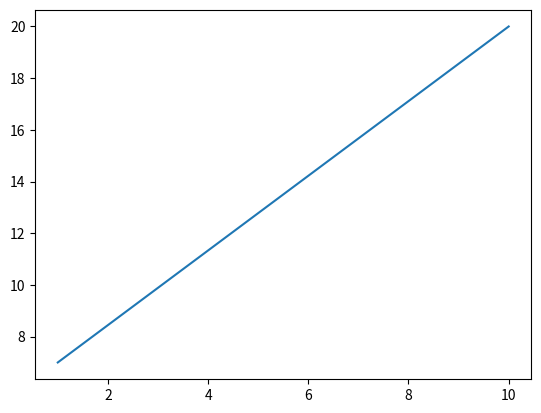
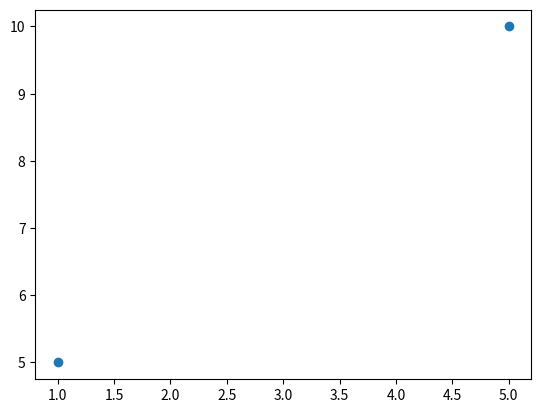
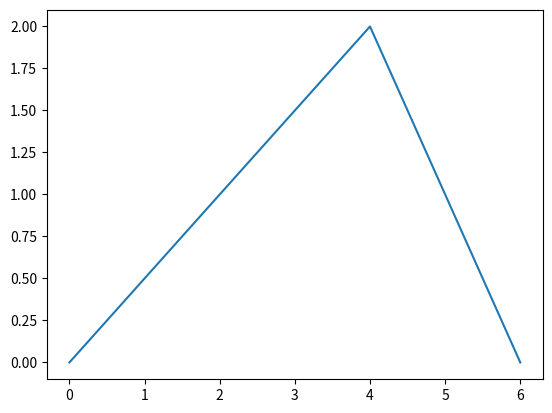
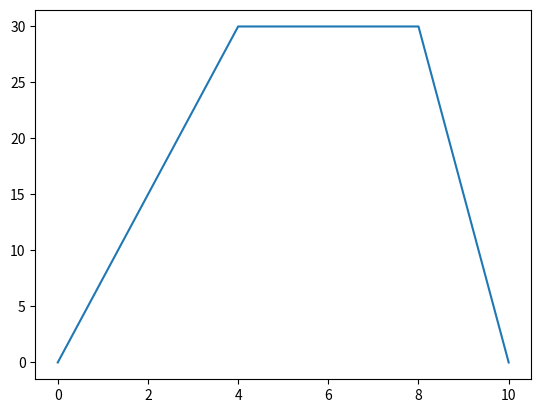
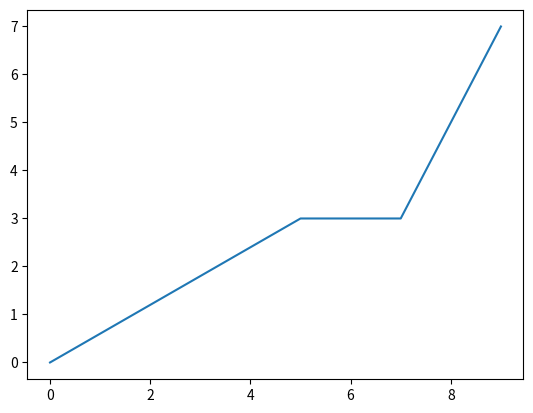
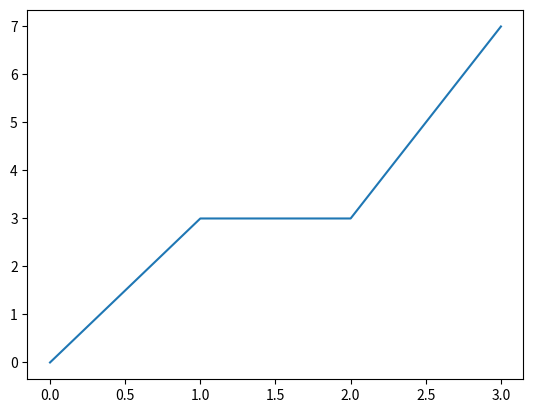
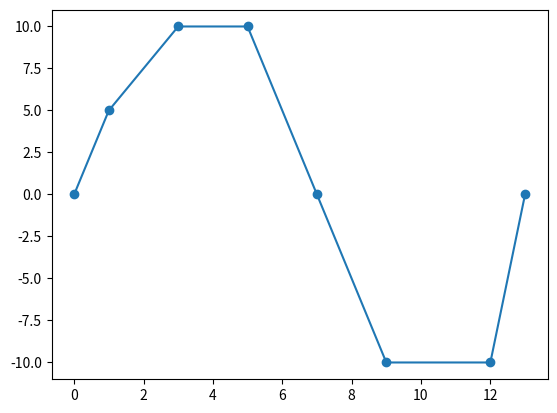
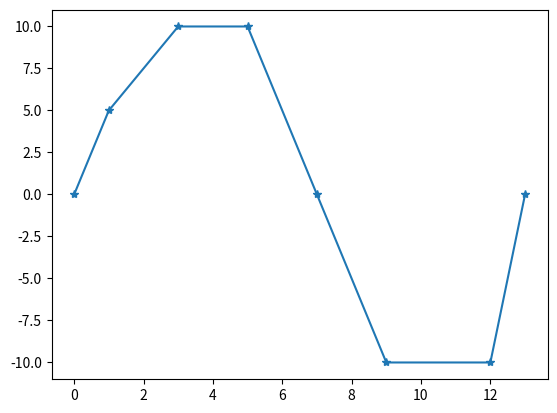
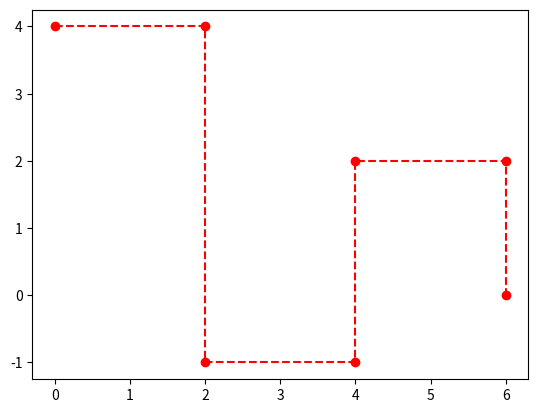
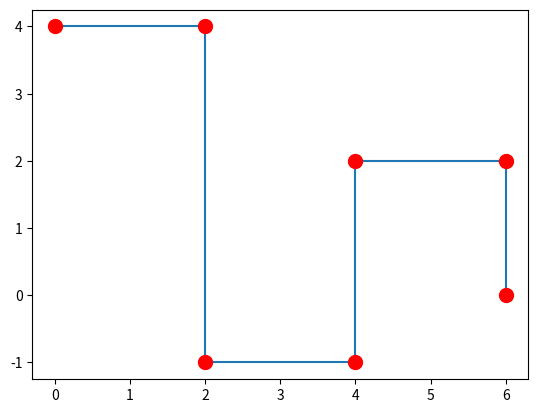
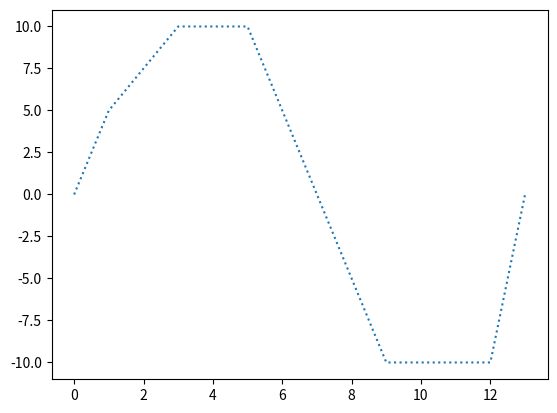
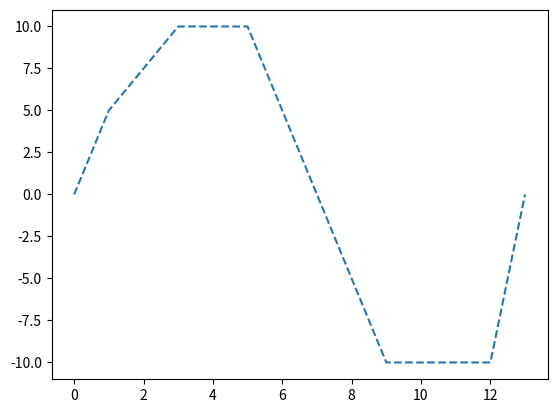
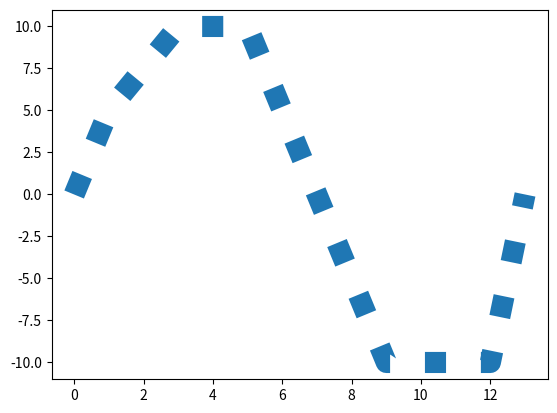
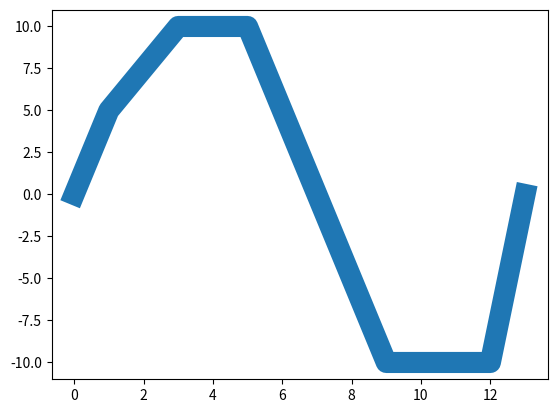
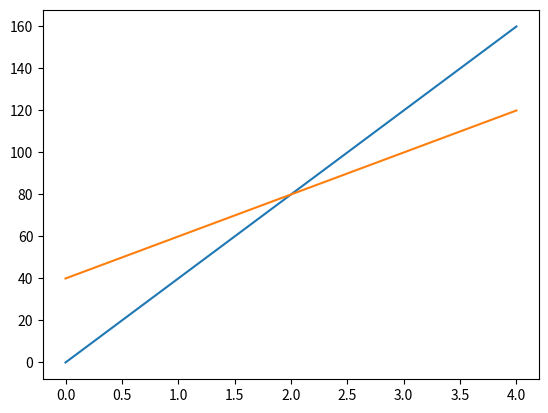
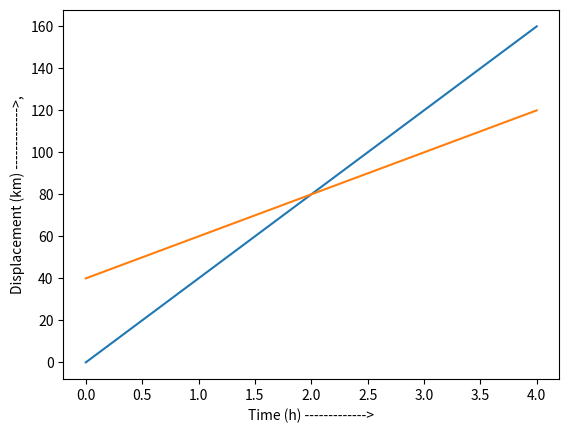

Write Python code to recreate these figures, in order.
import matplotlib.pyplot as plt
import numpy as np
from numpy import random as r

x_axis = np.array([1, 10])
y_axis = np.array([7, 20])
#x_axis contains the points that should be present on the x or the horizontal axis
#y_axis contains the points that should be present on the y or the vertical axis

plt.plot(x_axis, y_axis)
#plot() makes the graph

plt.show()
#show() displays the graph

#initializing the number of points
x_axis = np.array([1, 5])
y_axis = np.array([5, 10])

plt.plot(x_axis, y_axis, "o")
#the "o" parameter tells the program just to generate the rings or the marks not the line

plt.show()

#les suppose that a graph went like: (0, 0) - (4, 2) then (4, 2) - (6, 0)
x_axis = np.array([0, 4, 6])
y_axis = np.array([0, 2, 0])

plt.plot(x_axis, y_axis)
#generating the graph

plt.show()
#showing the graph

#les suppose that a graph went like: (0, 0) - (4, 30) then (4, 30) - (8, 30) then (8, 30) - (10, 0)
x_axis = np.array([0, 4, 8, 10])
y_axis = np.array([0, 30, 30, 0])

plt.plot(x_axis, y_axis)
#generating the graph

plt.show()
#showing the graph

#les suppose that a graph went like: (0, 0) - (5, 3) then (5, 3) - (7, 3) then (7, 3) - (9, 7)
x_axis = np.array([0, 5, 7, 9])
y_axis = np.array([0, 3, 3, 7])

plt.plot(x_axis, y_axis)
#generating the graph

plt.show()
#showing the graph

#if we dont initialize the x points , it will be taken as [1, 2, 3, 4,...]
#les plot the 3rd graph from the above block without x points

#x_axis = np.array([1, 2, 3, 4,...])
y_axis = np.array([0, 3, 3, 7])

plt.plot(y_axis)

plt.show()

#les plot a graph by highlighting the points
#it goes: (0,0) - (1, 5) - (3, 10) - (5, 10) - (7, 0) - (9, -10) - (12, -10) - (13, 0)

x_points = np.array([0, 1, 3, 5, 7, 9, 12, 13])
y_points = np.array([0, 5, 10, 10, 0, -10, -10, 0])

plt.plot(x_points, y_points, marker = "o")
#the marker parameter adds marker and "o" means rings or dots

plt.show()

#instead of a dot or a ring, a star can aslo be added by changing the value from "o" to "*" in markers para
#les plot the same graph

x_points = np.array([0, 1, 3, 5, 7, 9, 12, 13])
y_points = np.array([0, 5, 10, 10, 0, -10, -10, 0])

plt.plot(x_points, y_points, marker = "*")
#the marker parameter adds marker and "*" means star

plt.show()

#for reference, have a look at the marker reference table on https://www.w3schools.com/python/matplotlib_markers.asp

#graphs can be formatted by giving a fmt parameters in the plt.plot() statement
#it conains <marker>|<type of the line of the graph>|<colour of the line>

#les plot another plot
#it goes - (0, 4) - (2, 4) - (2, -1) - (4, -1) - (4, 2) - (6, 2) - (6, 0)

x_points = np.array([0, 2, 2, 4, 4, 6, 6])
y_points = np.array([4, 4, -1, -1, 2, 2, 0])

#using the fmt parameter
#using dot as the markers, generating dotted line of red colour
plt.plot(x_points, y_points, "o--r")

plt.show()

x_points = np.array([0, 2, 2, 4, 4, 6, 6])
y_points = np.array([4, 4, -1, -1, 2, 2, 0])

#using dot as the markers, generating dotted line of red colour
#"ms" is the  marker size
#"mec" stands for marker colour which forms an edge of the markers of that colour
#"mfc" stands for the colour that should be filled in the marker
#in the field of colour holding paras, the supported hexadecial balue and colour names can also be used
plt.plot(x_points, y_points, marker = "o", ms = 10, mec = "r", mfc = "r")

plt.show()
#for reference, have a look at the line reference table on https://www.w3schools.com/python/matplotlib_markers.asp
#for reference, have a look at the colour reference table on https://www.w3schools.com/python/matplotlib_markers.asp

#it goes: (0,0) - (1, 5) - (3, 10) - (5, 10) - (7, 0) - (9, -10) - (12, -10) - (13, 0)

x_points = np.array([0, 1, 3, 5, 7, 9, 12, 13])
y_points = np.array([0, 5, 10, 10, 0, -10, -10, 0])

#linestyle or ls can be used to chnage the type of then line
#dotted can be written as ":"
#dashed can be written as "--"
plt.plot(x_points, y_points, linestyle = "dotted")
plt.show()

plt.plot(x_points, y_points, ls = "dashed")
plt.show()

#for reference, have a look at line styles table at https://www.w3schools.com/python/matplotlib_line.asp

#the line's width can aslo be set using the linewidth para which is shortened to lw
#les plot the same graph

x_points = np.array([0, 1, 3, 5, 7, 9, 12, 13])
y_points = np.array([0, 5, 10, 10, 0, -10, -10, 0])

#linestyle or ls can be used to chnage the type of then line
#dotted can be written as ":"
#dashed can be written as "--"
plt.plot(x_points, y_points, linestyle = "dotted", linewidth = 15.2)
plt.show()

plt.plot(x_points, y_points, lw = 15.2)
plt.show()

#two sets of x and y points can be created an it can be given to plt.plot() separately to plot such graph

y1 = np.array([0, 40, 80, 120, 160])

y2 = np.array([40, 60, 80, 100, 120])

plt.plot(y1)
plt.plot(y2)

plt.show()

#labels and titles can be added using xlabel and ylabel commands
#les take the previous example or graph

y1 = np.array([0, 40, 80, 120, 160])

y2 = np.array([40, 60, 80, 100, 120])

plt.plot(y1)
plt.plot(y2)

plt.xlabel("Time (h) ------------->")
plt.ylabel("Displacement (km) ------------->,")

plt.show()

#a title can aslo be given to the graph using title()
#les the graph above

y1 = np.array([0, 40, 80, 120, 160])

y2 = np.array([40, 60, 80, 100, 120])

plt.plot(y1)
plt.plot(y2)

plt.title("Question 6 pg. no. 55")
plt.xlabel("Time (h) ------------->")
plt.ylabel("Displacement (km) ------------->,")

plt.show()

#the title can be alligned by the loc para
#supported allignments: "left", "right" and "center"
#the default is center

y1 = np.array([0, 40, 80, 120, 160])

y2 = np.array([40, 60, 80, 100, 120])

plt.plot(y1)
plt.plot(y2)

plt.title("Question 6 pg. no. 55", loc = "left")
plt.xlabel("Time (h) ------------->")
plt.ylabel("Displacement (km) ------------->,")

plt.show()

#grids can be added by adding plt.grid()
#les plot a graph

x_points = np.array([0, 5, 10, 15, 20, 25, 30])
y_points = np.array([10, 15, 20 , 20, 30, 15, 0])

plt.grid()

plt.plot(x_points, y_points, marker = "o")

plt.show()

#we can specify the grid that should be displayed
#suppoeted are "x", "y" and "both"
#default is "both"
#it is done by axis=" " in plt.grid()

#les plot a graph

x_points = np.array([0, 5, 10, 15, 20, 25, 30])
y_points = np.array([10, 15, 20 , 20, 30, 15, 0])

plt.grid(axis = "x")

plt.plot(x_points, y_points, marker = "o")

plt.show()

#les plot another graph

x_points = np.array([0, 5, 10, 15, 20, 25, 30])
y_points = np.array([10, 15, 20 , 20, 30, 15, 0])

plt.grid(axis = "y")

plt.plot(x_points, y_points, marker = "o")

plt.show()

#the color, ls and the lw can also be set for the grid
#it can also be used to change the colour of the line

#les plot a graph

x_points = np.array([0, 5, 10, 15, 20, 25, 30])
y_points = np.array([10, 15, 20 , 20, 30, 15, 0])

plt.title("V - T Graph")
plt.xlabel("Time (s) ----->")
plt.ylabel("Velocity (m/s) ----->")

plt.grid(axis = "both", color = "black", ls = "--", lw = "1")

plt.plot(x_points, y_points, marker = "o")

plt.show()

#plt.subplot() can be used to print multiple graphs in one figure

#plot no. 1
x_axis = np.array([0, 2, 4, 6, 8])
y_axis = np.array([5, 35, 40, 50, 65])

#initializing the no. of rows, columns and its position usin subplot()
plt.subplot(2, 1, 1)

plt.plot(x_axis, y_axis, marker = "o", color = "orange", ls = "-")
plt.grid()

#plot no. 2
x_axis = np.array([1, 3, 5, 7, 9])
y_axis = np.array([5, 35, 40, 50, 65])

#initializing the no. of rows, columns and its position usin subplot()
plt.subplot(2, 1, 2)

plt.plot(x_axis, y_axis, marker = "o", color = "orange", ls = "-")
plt.grid()

plt.show()

#plt.title() can be used to add title to the subplots
#plt.suptitle() can be used to add master title

#les take an example of the previous subplot

#plot no. 1
x_axis = np.array([0, 2, 4, 6, 8])
y_axis = np.array([5, 35, 40, 50, 65])

#initializing the no. of rows, columns and its position usin subplot()
plt.subplot(1, 2, 1)

plt.plot(x_axis, y_axis, marker = "o", color = "orange", ls = "-")
plt.title("A graph")
plt.grid()

#plot no. 2
x_axis = np.array([1, 3, 5, 7, 9])
y_axis = np.array([5, 35, 40, 50, 65])

#initializing the no. of rows, columns and its position usin subplot()
plt.subplot(1, 2, 2)

plt.plot(x_axis, y_axis, marker = "o", color = "orange", ls = "-")
plt.title("A graph")
plt.grid()

plt.suptitle("A subplot")

plt.show()

#a scatter graph can be plotted by using plt.scatter()
#les take an example

x_axis = np.array([1, 1, 2, 2, 3, 5, 6, 7, 7, 7])
y_axis = np.array([40, 50, 65, 75, 80, 90, 80, 85, 90, 100])

plt.scatter(x_axis, y_axis)

plt.grid(color = "purple")
plt.plot()

plt.show()

#it can be done by plotting two scatter graphs at once

#day one, the age and speed of 13 cars:
x = np.array([5,7,8,7,2,17,2,9,4,11,12,9,6])
y = np.array([99,86,87,88,111,86,103,87,94,78,77,85,86])
#set your own scatter point colour using the color or just c para
plt.scatter(x, y, color = "black")

#day two, the age and speed of 15 cars:
x = np.array([2,2,8,1,15,8,12,9,7,3,11,4,7,14,12])
y = np.array([100,105,84,105,90,99,90,95,94,100,79,112,91,80,85])
#set your own scatter point colour using the color or just c para
plt.scatter(x, y, color = "hotpink")

plt.grid()

plt.show()

#it can be done by storing each dot's colour in an array and giving it to the c para

x = np.array([5,7,8,7,2,17,2,9,4,11,12,9,6])
y = np.array([99,86,87,88,111,86,103,87,94,78,77,85,86])
colors = np.array(["red","green","blue","yellow","pink","black","orange","purple","beige","brown","gray","cyan","magenta"])

plt.scatter(x, y, c=colors)

plt.show() 

#there are colormaps in matplolib which decide the color of each dot by seeing its level
#we have "viridis" as one of the inbuilt colormap
#it can be used by the cmap para

#les take an example

x_axis = np.array([1, 1, 2, 2, 3, 5, 6, 7, 7, 7])
y_axis = np.array([40, 50, 65, 75, 80, 90, 80, 85, 90, 100])
colors = np.array([10, 20, 30, 40, 50, 60, 70, 80, 90, 100])

plt.scatter(x_axis, y_axis, c = colors, cmap = "viridis")

plt.grid()
plt.plot()

plt.show()

#the colorbar can also be shown by the plt.colorbar() startement

x_axis = np.array([1, 1, 2, 2, 3, 5, 6, 7, 7, 7])
y_axis = np.array([40, 50, 65, 75, 80, 90, 80, 85, 90, 100])
colors = np.array([10, 20, 30, 40, 50, 60, 70, 80, 90, 100])

plt.scatter(x_axis, y_axis, c = colors, cmap = "viridis")

plt.grid()
plt.plot()

plt.colorbar()

plt.show()

#the size can be set using the s para

x = np.array([5,7,8,7,2,17,2,9,4,11,12,9,6])
y = np.array([99,86,87,88,111,86,103,87,94,78,77,85,86])
sizes = np.array([20,50,100,200,500,1000,60,90,10,300,600,800,75])

plt.scatter(x, y, s = sizes)

plt.grid()
plt.plot()

plt.show()

#it can be done by the alpha para
#les take an example

#the size can be set using the s para

x = np.array([5,7,8,7,2,17,2,9,4,11,12,9,6])
y = np.array([99,86,87,88,111,86,103,87,94,78,77,85,86])
sizes = np.array([20,50,100,200,500,1000,60,90,10,300,600,800,75])

plt.scatter(x, y, s = sizes, alpha = 0.5)

plt.grid()
plt.plot()

plt.show()

#colormap and opacity can be combine

#the size can be set using the s para

x = np.array([5,7,8,7,2,17,2,9,4,11,12,9,6])
y = np.array([99,86,87,88,111,86,103,87,94,78,77,85,86])
sizes = np.array([20,50,100,200,500,1000,60,90,10,300,600,800,75])
colors = np.array([r.random(len(sizes))])

plt.scatter(x, y, s = sizes, alpha= 0.5, cmap = "nipy_spectral", c = colors)

plt.colorbar()
plt.grid()
plt.plot()

plt.show()

#vertical graph can be made using the bar() statement

#les take an example

x_axis = np.array(["A", "B", "C", "D", "E"])
y_axis = np.array([92, 36, 58, 77, 90])

plt.subplot(1, 2, 1)

plt.bar(x_axis, y_axis)

#horizontal bar graphs can be plotted by using the barh() statement
#les take an example

x_axis = np.array(["A", "B", "C", "D", "E"])
y_axis = np.array([92, 36, 58, 77, 90])

plt.subplot(1, 2, 2)

plt.barh(x_axis, y_axis)

plt.suptitle("bar() vs barh()")

plt.show()

#the color of the bar can be changed by adding the color para to the bar() or barh() statement
#the width can be changed by using the width para
#the default value is 0.8

#les take an example

x_axis = np.array(["A", "B", "C", "D", "E"])
y_axis = np.array([92, 36, 58, 77, 90])

plt.bar(x_axis, y_axis, color = "r", width = 0.5)

plt.show()

#if the bar is horizontal (barh), then instead of width, height para has to be used
#the default value is 0.8

#it cam be done by feeadin an array of data into a variable and then feeading that variable to the plt.hist() statement

arr = r.normal(size = 1000)

plt.hist(arr)

plt.show()

#pie charts can be made using the plt.pie() statement
#les take an example

x = np.array([15, 25, 10, 45, 51])

plt.pie(x)

plt.show()

#labels can be added by feeding them to a variable in the form of array and then feeding that array to the labels para

x = np.array([15, 25, 10, 45, 51])
mylabel = np.array(["CSK", "RCB", "GT", "RR", "LSG"])

plt.pie(x, labels = mylabel)

plt.show()

#we can show a wedge of a pie chart separately using the explode para 

x = np.array([15, 25, 10, 45, 51])
mylabel = np.array(["CSK", "RCB", "GT", "RR", "LSG"])
cuts = np.array([0.0, 0.2, 0.0, 0.0, 0.0])

plt.subplot(1, 2, 1)
plt.pie(x, labels = mylabel, explode = cuts)

#we can also add shadoes by adding the shadow para and declaring it true
x = np.array([15, 25, 10, 45, 51])
mylabel = np.array(["CSK", "RCB", "GT", "RR", "LSG"])
cuts = np.array([0.0, 0.2, 0.0, 0.0, 0.0])

plt.subplot(1, 2, 2)
plt.pie(x, labels = mylabel, explode = cuts, shadow = True)

plt.suptitle("Explode and shadow")

plt.tight_layout()
plt.show()

#the tight_layout() statement arranges the pie chart in a better way automatically

#colours can be set by feeding the clours into an array and then feeding tht array to the color para in plt.pie()

y = np.array([35, 25, 25, 15])
mylabels = ["Apples", "Bananas", "Cherries", "Dates"]
mycolors = ["black", "hotpink", "b", "#4CAF50"]

plt.pie(y, labels = mylabels, colors = mycolors)
plt.show() 

#a legnd or index can be added by using the plt.legend() statement

y = np.array([35, 25, 25, 15])
mylabels = ["Apples", "Bananas", "Cherries", "Dates"]
mycolors = ["black", "hotpink", "b", "#4CAF50"]

plt.pie(y, labels = mylabels, colors = mycolors)
#we can add a title to the legend using the title para in the plt.legend() statemtn
plt.legend(title = "Fruits")
plt.show() 
